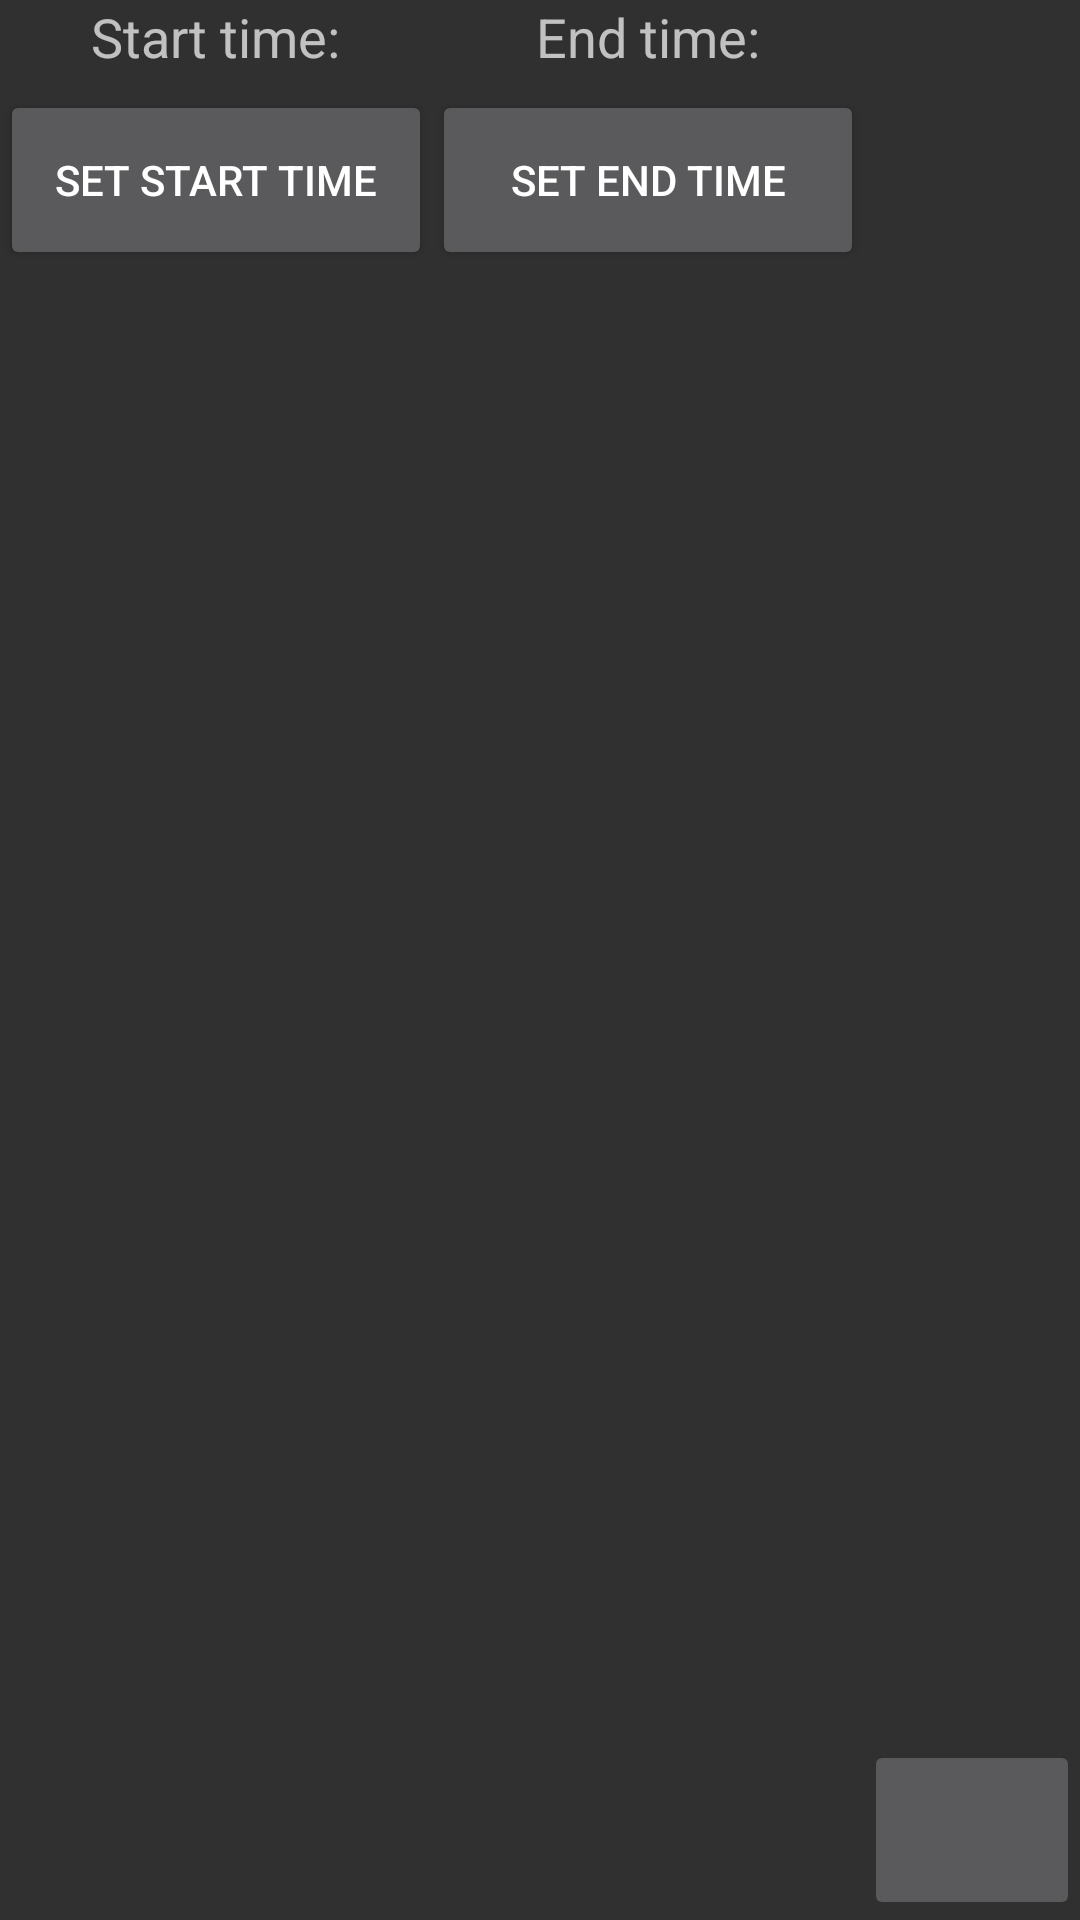

This screen was rendered from an Android layout file. Write that file and the resources it references.
<!-- AndroidManifest.xml: application theme AppTheme -->
<!-- res/layout/fragment_search.xml -->
<?xml version="1.0" encoding="utf-8"?>
<LinearLayout android:orientation="horizontal"
    android:layout_width="match_parent"
    android:layout_height="wrap_content"
    android:layout_gravity="center_horizontal"
    xmlns:android="http://schemas.android.com/apk/res/android">

    <LinearLayout
        android:orientation="vertical"
        android:layout_width="0dp"
        android:layout_height="wrap_content"
        android:layout_weight="2">
        <TextView
            android:layout_width="wrap_content"
            android:layout_height="30dp"
            android:textAppearance="?android:attr/textAppearanceMedium"
            android:text="@string/start"
            android:id="@+id/textView"
            android:layout_gravity="center_horizontal"
            android:contentDescription="@string/start"/>

        <Button
            android:layout_width="match_parent"
            android:layout_height="60dp"
            android:text="@string/set_start_time"
            android:layout_gravity="center"
            android:id="@+id/buttonStart"
            android:onClick="onButtonClicked"/>
    </LinearLayout>

    <LinearLayout
        android:orientation="vertical"
        android:layout_width="0dp"
        android:layout_height="wrap_content"
        android:layout_weight="2">
        <TextView
            android:layout_width="wrap_content"
            android:layout_height="30dp"
            android:textAppearance="?android:attr/textAppearanceMedium"
            android:text="@string/end"
            android:id="@+id/textView2"
            android:layout_gravity="center_horizontal"
            android:contentDescription="@string/end"/>


        <Button
            android:layout_width="match_parent"
            android:layout_height="60dp"
            android:text="@string/set_end_time"
            android:layout_gravity="center"
            android:id="@+id/buttonEnd"
            android:onClick="onButtonClicked"/>
    </LinearLayout>
    <ImageButton
        android:layout_width="0dp"
        android:layout_height="60dp"
        android:layout_weight="1"
        android:text="@string/go"
        android:id="@+id/buttonSearch"
        android:src="@mipmap/ic_search"
        android:scaleType="fitCenter"
        android:layout_gravity="bottom"
        android:contentDescription="@string/go"
        android:onClick="onButtonClicked"/>
</LinearLayout>
<!-- resources referenced by this layout -->
<resources>
  <string name="end">End time:</string>
  <string name="go">GO</string>
  <string name="set_end_time">Set end time</string>
  <string name="set_start_time">Set start time</string>
  <string name="start">Start time:</string>
  <style name="AppTheme" parent="Theme.AppCompat">
        <item name="colorPrimary">@color/material_blue_500</item>
        <item name="colorPrimaryDark">@color/material_blue_700</item>
      
    </style>
  <color name="material_blue_500">#2196F3</color>
  <color name="material_blue_700">#1976D2</color>
</resources>
